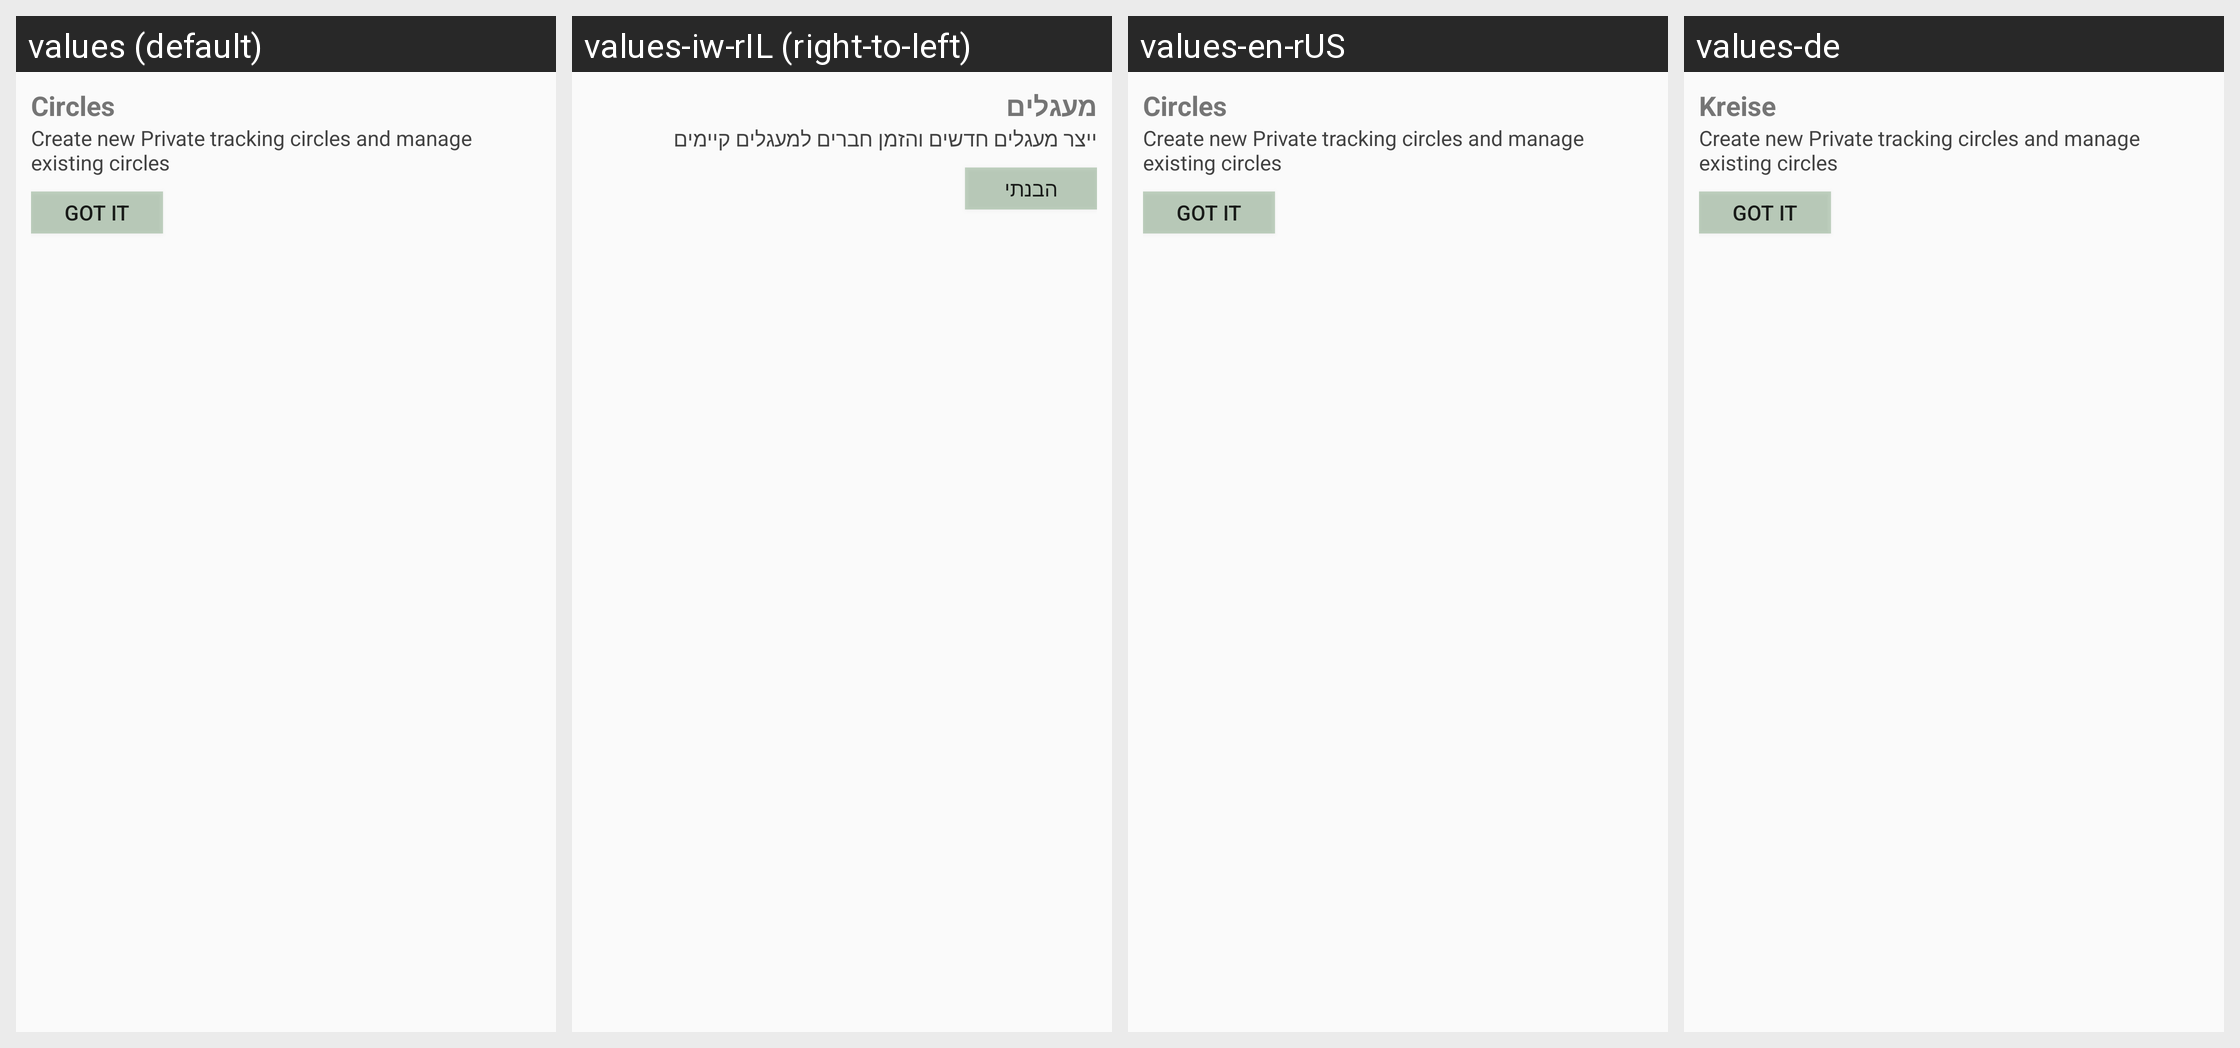

This grid shows one Android layout under several languages. Give, for every string resource on the screen, its name, the default text and each shown locale's text.
Android screen res/layout/fabs_description_view.xml rendered under 4 locales, left to right: values (default), values-iw-rIL (right-to-left), values-en-rUS, values-de. Device: Nexus 5 (rendered at 1080×1920; each locale shown at half size, 540×960, under a caption strip naming it); theme AppTheme.
Other locales in the repository, not shown: values-fr-rFR, values-tr.
Strings drawn on this screen, with the default value and each locale's value (text and hints the layout hard-codes, and strings that could not be matched under every locale, appear in the picture but are not listed):

circles
  values: Circles
  values-iw-rIL: מעגלים
  values-en-rUS: Circles
  values-de: Kreise

create_and
  values: Create new Private tracking circles and manage existing circles
  values-iw-rIL: ייצר מעגלים חדשים והזמן חברים למעגלים קיימים
  values-en-rUS: Create new Private tracking circles and manage existing circles
  values-de: Create new Private tracking circles and manage existing circles

got
  values: GOT IT
  values-iw-rIL: הבנתי
  values-en-rUS: GOT IT
  values-de: GOT IT
